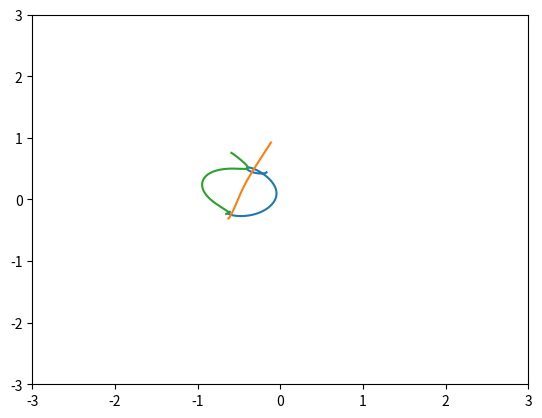

Here is the Python script that generated this plot:
import numpy as np
import matplotlib.pyplot as plt

np.random.seed(1)

G = 0.1
h = 0.01
time = 20
steps = 13000  # time / h
N = 3

#m = np.ones((1, N))
#m[0][2] = 0.1
#x0 = np.array([[-0.5, 0.5, 1], [0, 0, 6], [0, 0, 2]])
#v0 = np.array([[0, 0, 0], [-0.5, 0.5, 0], [0, 0, 0]])


def generate_random_stars(N):
    m = np.ones((1, N))
    x = np.zeros((3, N))
    v = np.zeros_like(x)

    for i in range(0, N):
        x[0][i] = np.random.uniform(-1, 1)
        x[1][i] = np.random.uniform(-1, 1)
        x[2][i] = np.random.uniform(-1, 1)

        v[0][i] = np.random.uniform(-0.1, 0.1)
        v[1][i] = np.random.uniform(-0.1, 0.1)
        v[2][i] = np.random.uniform(-0.1, 0.1)

    return x, v, m


x0, v0, m = generate_random_stars(N)
print(x0)


def distance(x, y):
    d = np.sqrt((x[0] - y[0]) ** 2 + (x[1] - y[1]) ** 2, (x[2] - y[2]) ** 2)
    d[d <= 0] = float('Inf')
    return d


def a(x):
    accelerations = np.zeros_like(x)
    for i in range(0, N):
        X = np.array([x[0, i], x[1, i], x[2, i]])
        v = np.array([x[0][i] - x[0], x[1][i] - x[1], x[2][i] - x[2]])
        accelerations += G * m[0] * v / (distance(X, x)**3)
    return accelerations


def leap_frog_step(x, v, h):
    x = x + v * h
    v = v + a(x) * h
    return x, v


def run_leap_frog(x, v, h):
    positions = np.zeros((int(steps), 3, N))
    for i in range(0, int(steps)):
        positions[i] = x
        x, v = leap_frog_step(x, v, h)
    return positions


def run_leap_frog_close_encounter(x, v, h):
    positions = np.zeros((int(steps), 3, N))
    H = h
    T = 0
    for i in range(0, int(steps)):
        T += H
        positions[i] = x
        x, v = leap_frog_step(x, v, H)
        H = close_encounter_checker(x, h, N)
    print(T)
    return positions


def plot_result(array):
    for i in range(0, N):
        s = 3
        x = array[:, 0, i]
        y = array[:, 1, i]
        plt.axis([-s, s, -s, s])
        plt.plot(x, y)
    plt.show()


def close_encounter_checker(x, h, N):
    for i in range(0, N):
        X = np.array([x[0][i], x[1][i], x[2][i]])
        if any(distance(X, x) < 0.1):
            print('Close encounter!')
            return h * 0.001
        else:
            return h


plot_result(run_leap_frog_close_encounter(x0, v0, h))


